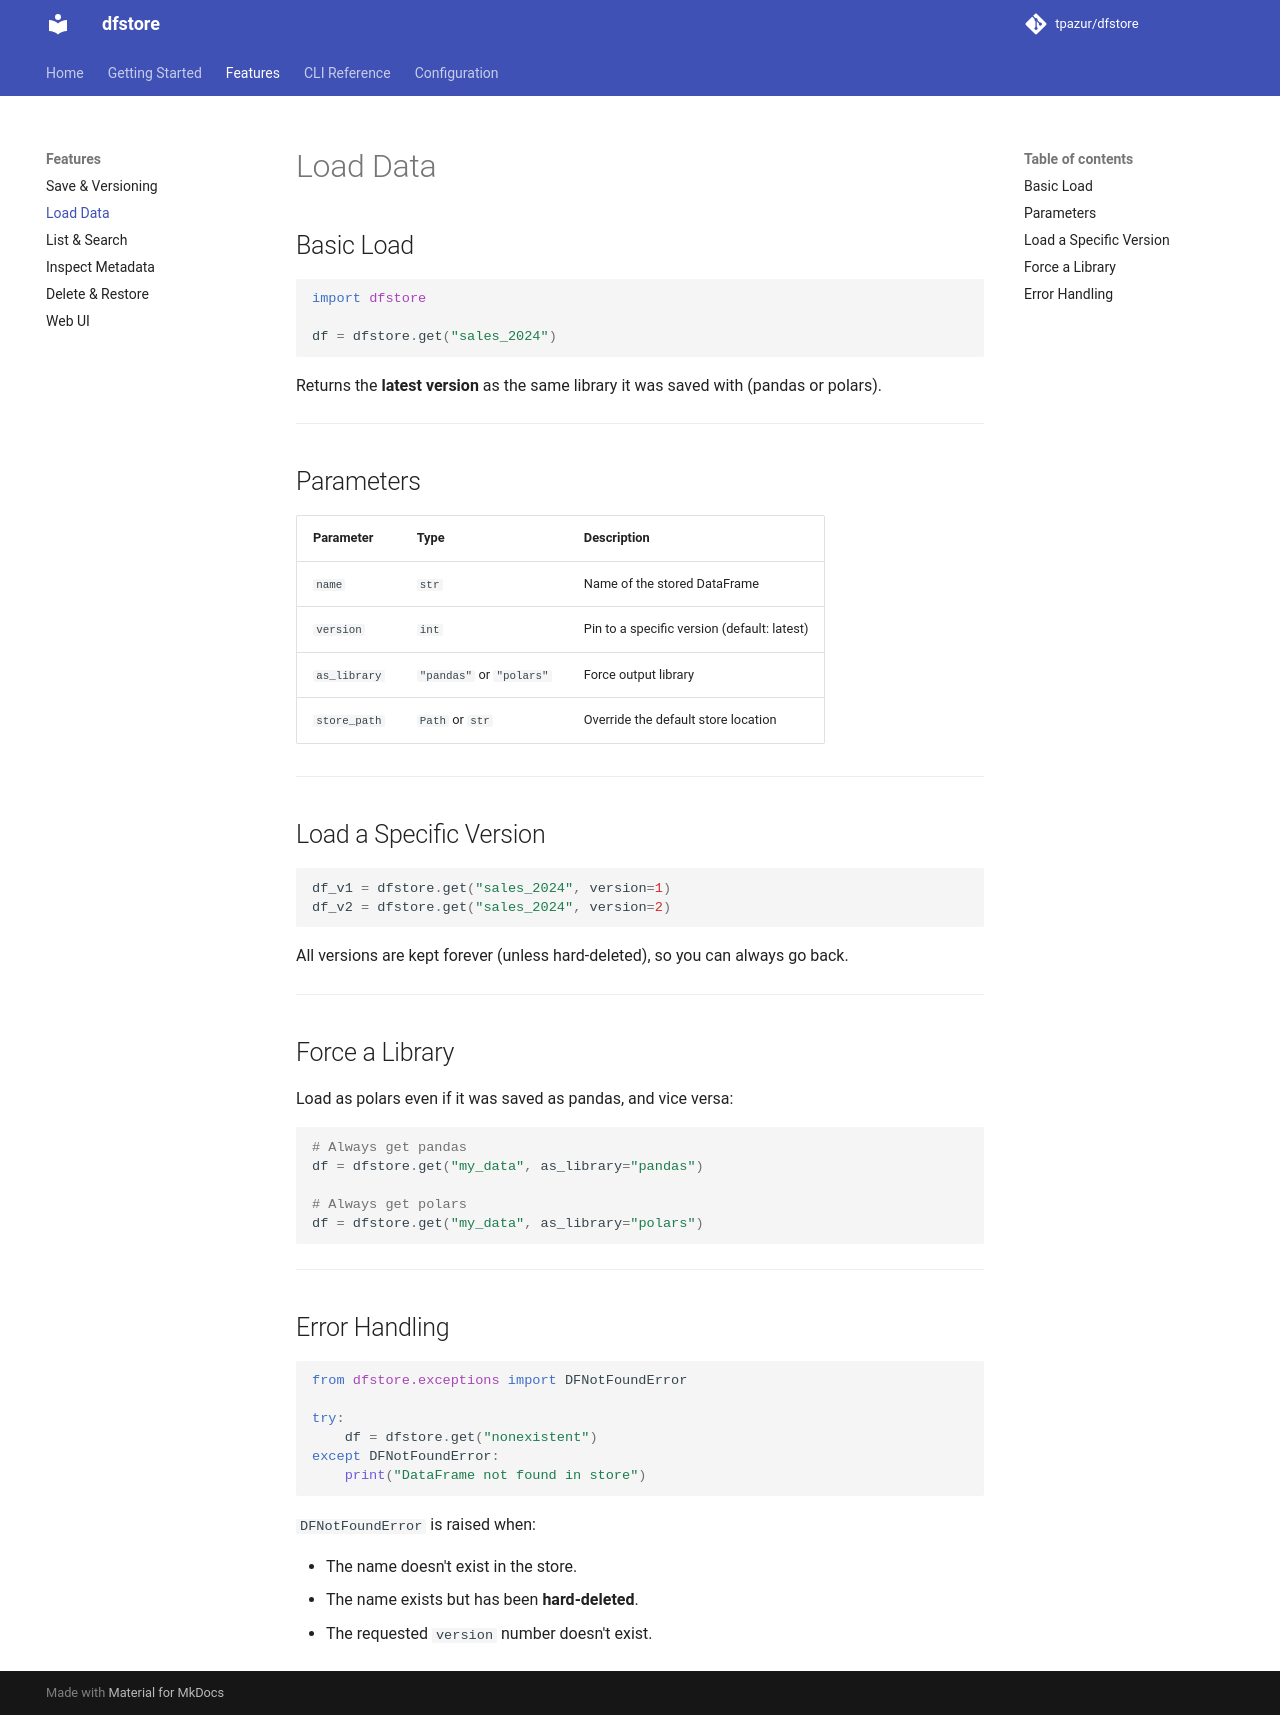

repository: tpazur/dfstore · page: features/get/index.html · generator: mkdocs

# Load Data

## Basic Load

```python
import dfstore

df = dfstore.get("sales_2024")
```

Returns the **latest version** as the same library it was saved with (pandas or polars).

---

## Parameters

| Parameter | Type | Description |
|---|---|---|
| `name` | `str` | Name of the stored DataFrame |
| `version` | `int` | Pin to a specific version (default: latest) |
| `as_library` | `"pandas"` or `"polars"` | Force output library |
| `store_path` | `Path` or `str` | Override the default store location |

---

## Load a Specific Version

```python
df_v1 = dfstore.get("sales_2024", version=1)
df_v2 = dfstore.get("sales_2024", version=2)
```

All versions are kept forever (unless hard-deleted), so you can always go back.

---

## Force a Library

Load as polars even if it was saved as pandas, and vice versa:

```python
# Always get pandas
df = dfstore.get("my_data", as_library="pandas")

# Always get polars
df = dfstore.get("my_data", as_library="polars")
```

---

## Error Handling

```python
from dfstore.exceptions import DFNotFoundError

try:
    df = dfstore.get("nonexistent")
except DFNotFoundError:
    print("DataFrame not found in store")
```

`DFNotFoundError` is raised when:

- The name doesn't exist in the store.
- The name exists but has been **hard-deleted**.
- The requested `version` number doesn't exist.
